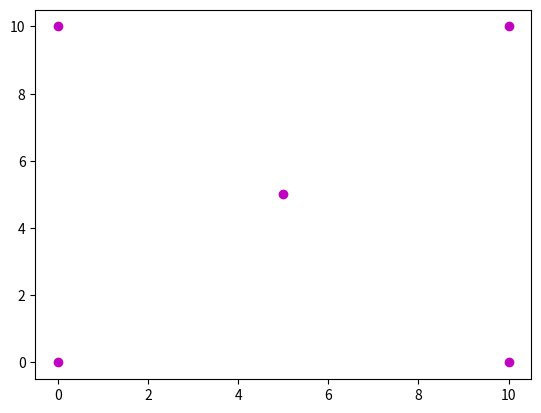

Generate this figure with matplotlib:
from matplotlib import pyplot as plt

x = 10
y = 10

# Make a graph of x by y
# Placing a purple dot in the center to represent the sensor
plt.plot(x/2, y/2, 'mo')

# Placing a red dot in each corner
plt.plot(0, 0, 'mo')
plt.plot(0, y, 'mo')
plt.plot(x, 0, 'mo')
plt.plot(x, y, 'mo')

plt.show()